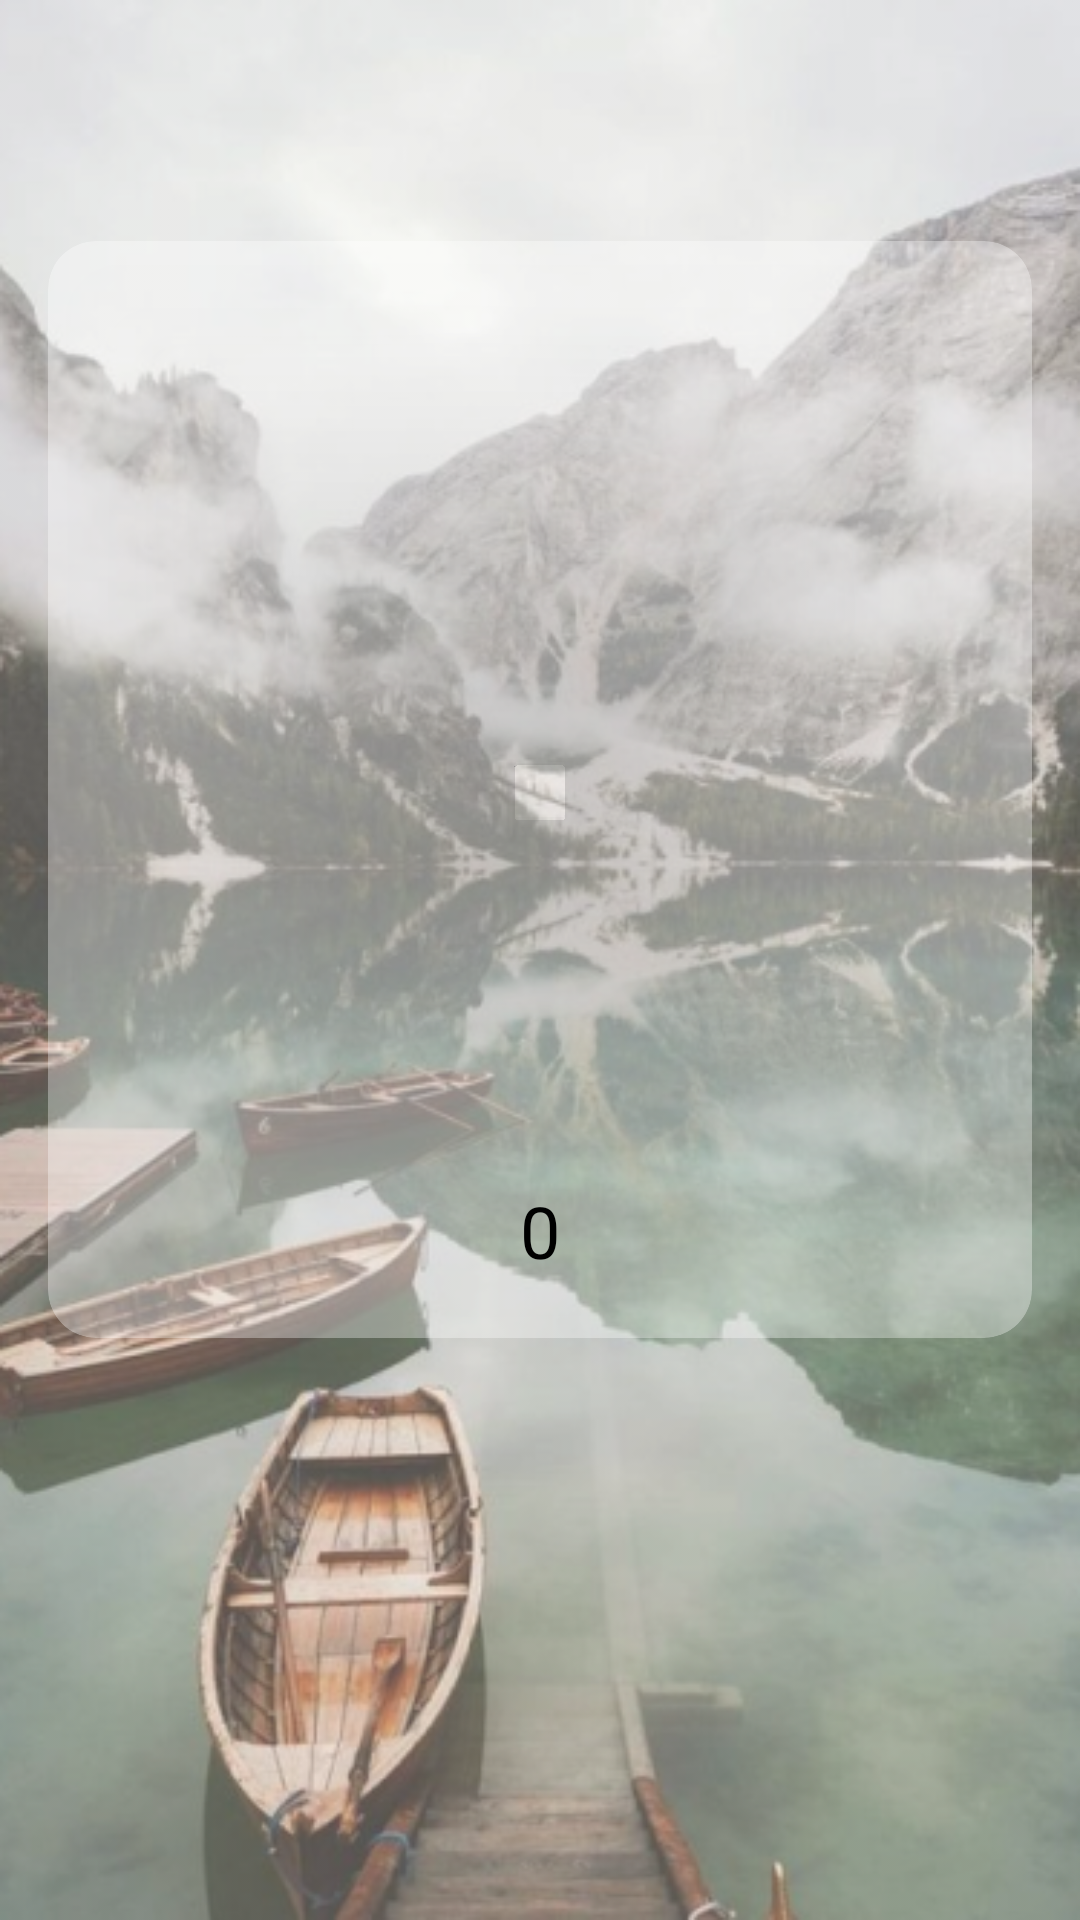

Android layout source for this screen:
<!-- AndroidManifest.xml: application theme AppTheme -->
<!-- res/layout/activity_exercise_details.xml -->
<?xml version="1.0" encoding="utf-8"?>
<android.support.constraint.ConstraintLayout xmlns:android="http://schemas.android.com/apk/res/android"
    xmlns:app="http://schemas.android.com/apk/res-auto"
    xmlns:tools="http://schemas.android.com/tools"
    android:layout_width="match_parent"
    android:layout_height="match_parent"
    android:background="@drawable/road"
    android:gravity="center"
    tools:context=".exercises.ExerciseDetailsActivity">

    <ScrollView
        android:layout_width="match_parent"
        android:layout_height="match_parent">

        <LinearLayout
            android:layout_width="match_parent"
            android:layout_height="wrap_content"
            app:layout_constraintTop_toTopOf="parent"
            app:layout_constraintLeft_toLeftOf="parent"
            app:layout_constraintEnd_toEndOf="parent"
            android:orientation="vertical">

            <TextView
                android:id="@+id/nameLabel"
                android:layout_width="match_parent"
                android:layout_height="wrap_content"
                app:layout_constraintTop_toTopOf="parent"
                app:layout_constraintStart_toStartOf="parent"
                app:layout_constraintEnd_toEndOf="parent"
                android:textColor="@color/textColorDark"
                android:textSize="24sp"
                android:textAlignment="center"
                android:layout_marginTop="32dp"/>

            <android.support.v7.widget.CardView
                android:id="@+id/card"
                android:layout_width="match_parent"
                android:layout_height="wrap_content"
                app:cardCornerRadius="16dp"
                app:cardBackgroundColor="#55FFFFFF"
                app:cardElevation="2dp"
                app:layout_constraintTop_toBottomOf="@id/nameLabel"
                app:layout_constraintStart_toStartOf="parent"
                app:layout_constraintEnd_toEndOf="parent"
                android:layout_marginTop="16dp"
                android:layout_marginStart="16dp"
                android:layout_marginEnd="16dp"
                android:layout_marginBottom="16dp">

                <android.support.constraint.ConstraintLayout
                    android:layout_width="match_parent"
                    android:layout_height="match_parent">

                    <TextView
                        android:id="@+id/timer"
                        android:textColor="@color/textColorDark"
                        android:textSize="24sp"
                        android:layout_margin="16dp"
                        app:layout_constraintStart_toStartOf="parent"
                        app:layout_constraintEnd_toEndOf="parent"
                        app:layout_constraintTop_toTopOf="parent"
                        android:layout_width="wrap_content"
                        android:layout_height="wrap_content" />

                    <ImageView
                        android:id="@+id/gif"
                        android:layout_width="291dp"
                        android:layout_height="141dp"
                        android:layout_marginTop="32dp"
                        app:layout_constraintTop_toBottomOf="@id/timer"
                        app:layout_constraintStart_toStartOf="parent"
                        app:layout_constraintEnd_toEndOf="parent"/>

                    <TextView
                        android:id="@+id/body"
                        android:layout_width="match_parent"
                        android:layout_height="wrap_content"
                        android:textColor="@color/textColorDark"
                        android:textSize="18sp"
                        android:layout_marginStart="16dp"
                        android:layout_marginEnd="16dp"
                        android:layout_marginTop="32dp"
                        app:layout_constraintTop_toBottomOf="@id/gif" />

                    <TextView
                        android:id="@+id/counter"
                        android:layout_width="wrap_content"
                        android:layout_height="wrap_content"
                        android:textColor="@color/textColorDark"
                        android:textSize="24sp"
                        android:text="0"
                        android:layout_marginTop="32dp"
                        android:layout_marginBottom="16dp"
                        android:textAlignment="center"
                        app:layout_constraintTop_toBottomOf="@id/body"
                        app:layout_constraintBottom_toBottomOf="parent"
                        app:layout_constraintStart_toStartOf="parent"
                        app:layout_constraintEnd_toEndOf="parent"/>

                    <ImageView
                        android:id="@+id/prev"
                        android:src="@drawable/ic_prev"
                        android:layout_width="40dp"
                        android:layout_height="40dp"
                        android:layout_margin="16dp"
                        app:layout_constraintTop_toTopOf="@id/counter"
                        app:layout_constraintBottom_toBottomOf="@id/counter"
                        app:layout_constraintStart_toStartOf="parent"/>

                    <ImageView
                        android:id="@+id/next"
                        android:src="@drawable/ic_next"
                        android:layout_width="40dp"
                        android:layout_height="40dp"
                        android:layout_margin="16dp"
                        app:layout_constraintTop_toTopOf="@id/counter"
                        app:layout_constraintBottom_toBottomOf="@id/counter"
                        app:layout_constraintEnd_toEndOf="parent"/>

                </android.support.constraint.ConstraintLayout>
            </android.support.v7.widget.CardView>
        </LinearLayout>
    </ScrollView>


</android.support.constraint.ConstraintLayout>
<!-- resources referenced by this layout -->
<resources>
  <color name="textColorDark">#000</color>
  <!-- drawable road: png bitmap (drawable, 381990 bytes) -->
  <style name="AppTheme" parent="@style/Theme.AppCompat.Light.NoActionBar">
          
          <item name="colorPrimary">@color/colorPrimary</item>
          <item name="colorPrimaryDark">@color/colorPrimaryDark</item>
          <item name="colorAccent">@color/colorAccent</item>
      </style>
  <color name="colorPrimary">#48AB34</color>
  <color name="colorPrimaryDark">#000000</color>
  <color name="colorAccent">#eeeeee</color>
</resources>
